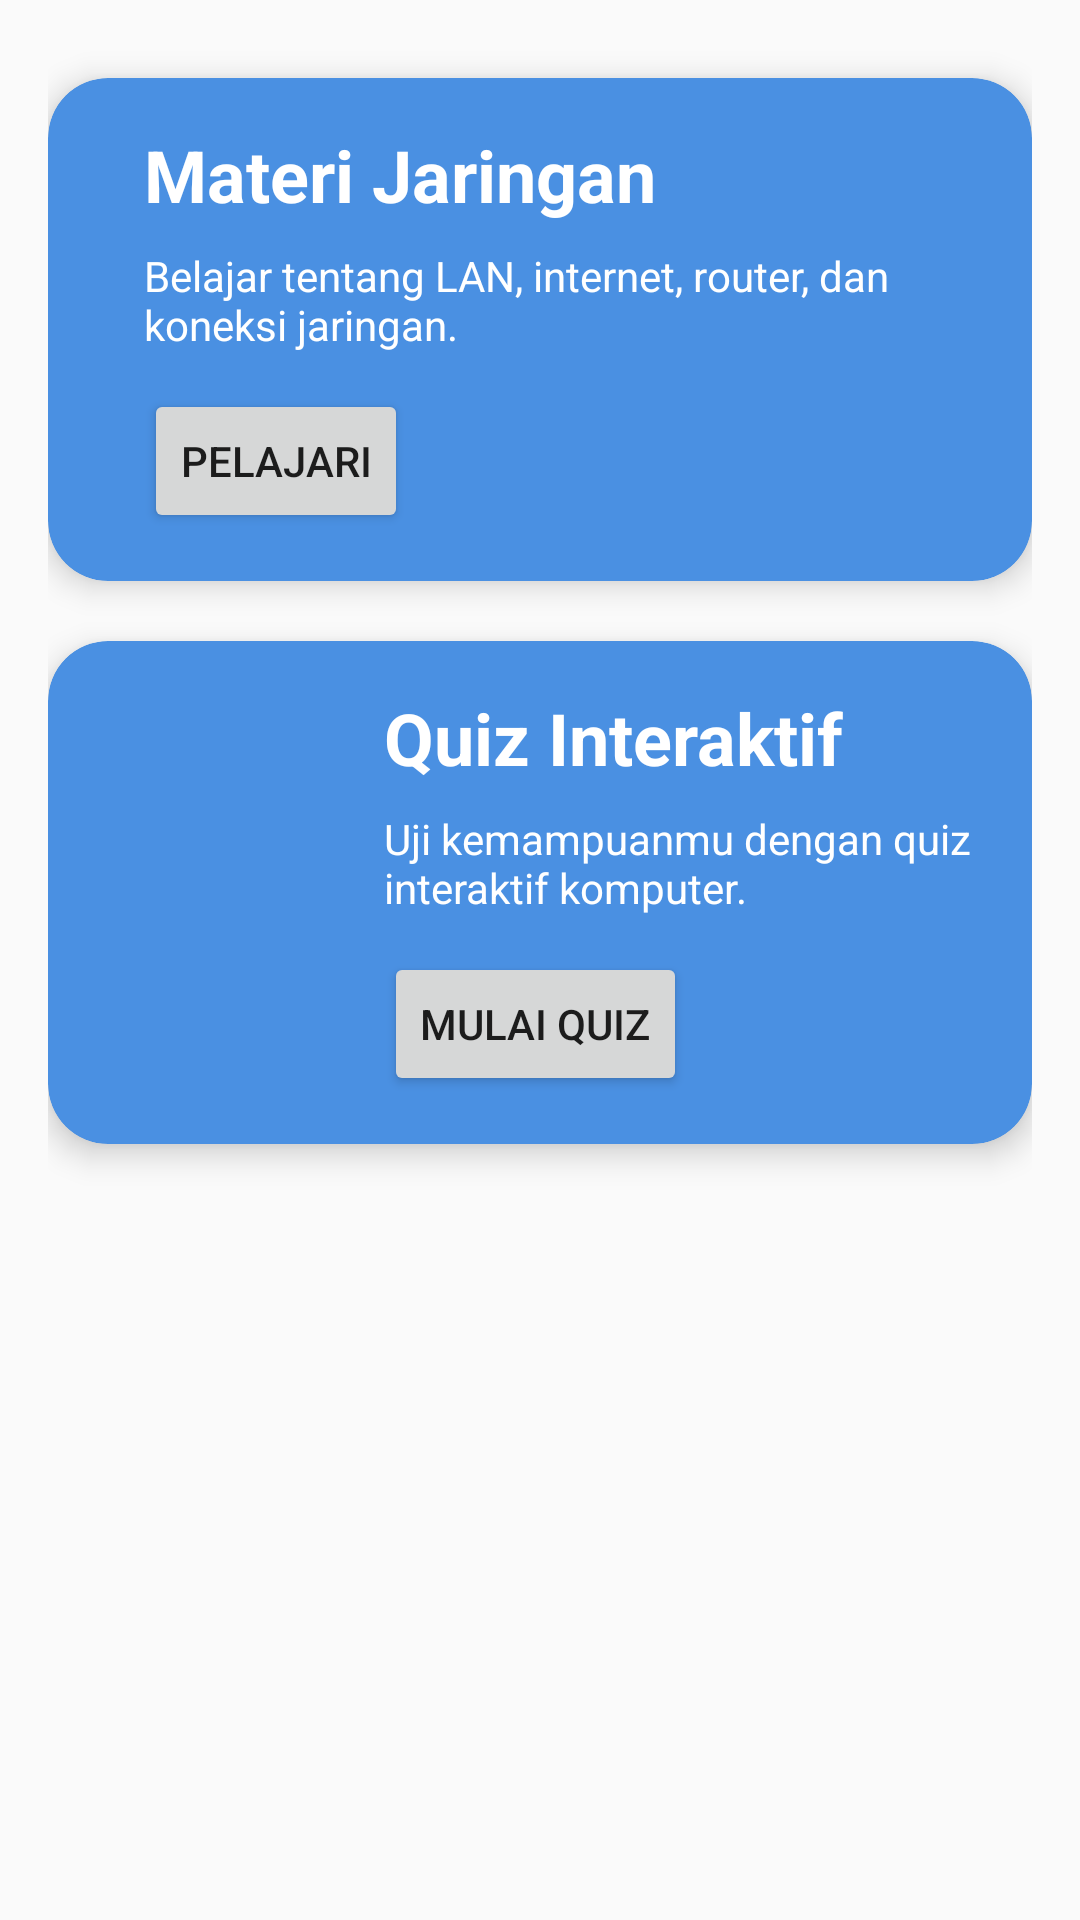

Write the Android layout XML for this screen, with the resource values it uses.
<!-- AndroidManifest.xml: application theme Theme.AppCompat.Light.NoActionBar -->
<!-- res/layout/activity_materi.xml -->
<?xml version="1.0" encoding="utf-8"?>
<ScrollView xmlns:android="http://schemas.android.com/apk/res/android"
    xmlns:app="http://schemas.android.com/apk/res-auto"
    android:layout_width="match_parent"
    android:layout_height="match_parent">

    <LinearLayout
        android:layout_width="match_parent"
        android:layout_height="wrap_content"
        android:orientation="vertical"
        android:padding="16dp">

        
        <androidx.cardview.widget.CardView
            android:layout_width="match_parent"
            android:layout_height="wrap_content"
            android:layout_marginTop="10dp"
            app:cardCornerRadius="20dp"
            app:cardElevation="6dp"
            app:cardBackgroundColor="#4A90E2">

            <LinearLayout
                android:layout_width="match_parent"
                android:layout_height="wrap_content"
                android:orientation="horizontal"
                android:padding="16dp"
                android:gravity="center_vertical">

                

                <LinearLayout
                    android:layout_width="0dp"
                    android:layout_height="wrap_content"
                    android:layout_weight="1"
                    android:orientation="vertical"
                    android:layout_marginStart="16dp">

                    <TextView
                        android:layout_width="wrap_content"
                        android:layout_height="wrap_content"
                        android:text="Materi Jaringan"
                        android:textColor="#FFFFFF"
                        android:textStyle="bold"
                        android:textSize="24sp" />

                    <TextView
                        android:layout_width="wrap_content"
                        android:layout_height="wrap_content"
                        android:text="Belajar tentang LAN, internet, router, dan koneksi jaringan."
                        android:textColor="#FFFFFF"
                        android:textSize="14sp"
                        android:layout_marginTop="8dp" />

                    <Button
                        android:layout_width="wrap_content"
                        android:layout_height="wrap_content"
                        android:text="Pelajari"
                        android:layout_marginTop="12dp" />

                </LinearLayout>
            </LinearLayout>
        </androidx.cardview.widget.CardView>

        
        <androidx.cardview.widget.CardView
            android:layout_width="match_parent"
            android:layout_height="wrap_content"
            android:layout_marginTop="20dp"
            android:layout_marginBottom="30dp"
            app:cardCornerRadius="20dp"
            app:cardElevation="6dp"
            app:cardBackgroundColor="#4A90E2">

            <LinearLayout
                android:layout_width="match_parent"
                android:layout_height="wrap_content"
                android:orientation="horizontal"
                android:padding="16dp"
                android:gravity="center_vertical">

                <ImageView
                    android:layout_width="80dp"
                    android:layout_height="80dp"
                    android:src="@drawable/outline_cards_stack_24"
                    app:tint="#FFFFFF" />

                <LinearLayout
                    android:layout_width="0dp"
                    android:layout_height="wrap_content"
                    android:layout_weight="1"
                    android:orientation="vertical"
                    android:layout_marginStart="16dp">

                    <TextView
                        android:layout_width="wrap_content"
                        android:layout_height="wrap_content"
                        android:text="Quiz Interaktif"
                        android:textColor="#FFFFFF"
                        android:textStyle="bold"
                        android:textSize="24sp" />

                    <TextView
                        android:layout_width="wrap_content"
                        android:layout_height="wrap_content"
                        android:text="Uji kemampuanmu dengan quiz interaktif komputer."
                        android:textColor="#FFFFFF"
                        android:textSize="14sp"
                        android:layout_marginTop="8dp" />

                    <Button
                        android:layout_width="wrap_content"
                        android:layout_height="wrap_content"
                        android:text="Mulai Quiz"
                        android:layout_marginTop="12dp" />

                </LinearLayout>
            </LinearLayout>
        </androidx.cardview.widget.CardView>

    </LinearLayout>
</ScrollView>
<!-- resources referenced by this layout -->
<resources>

</resources>
